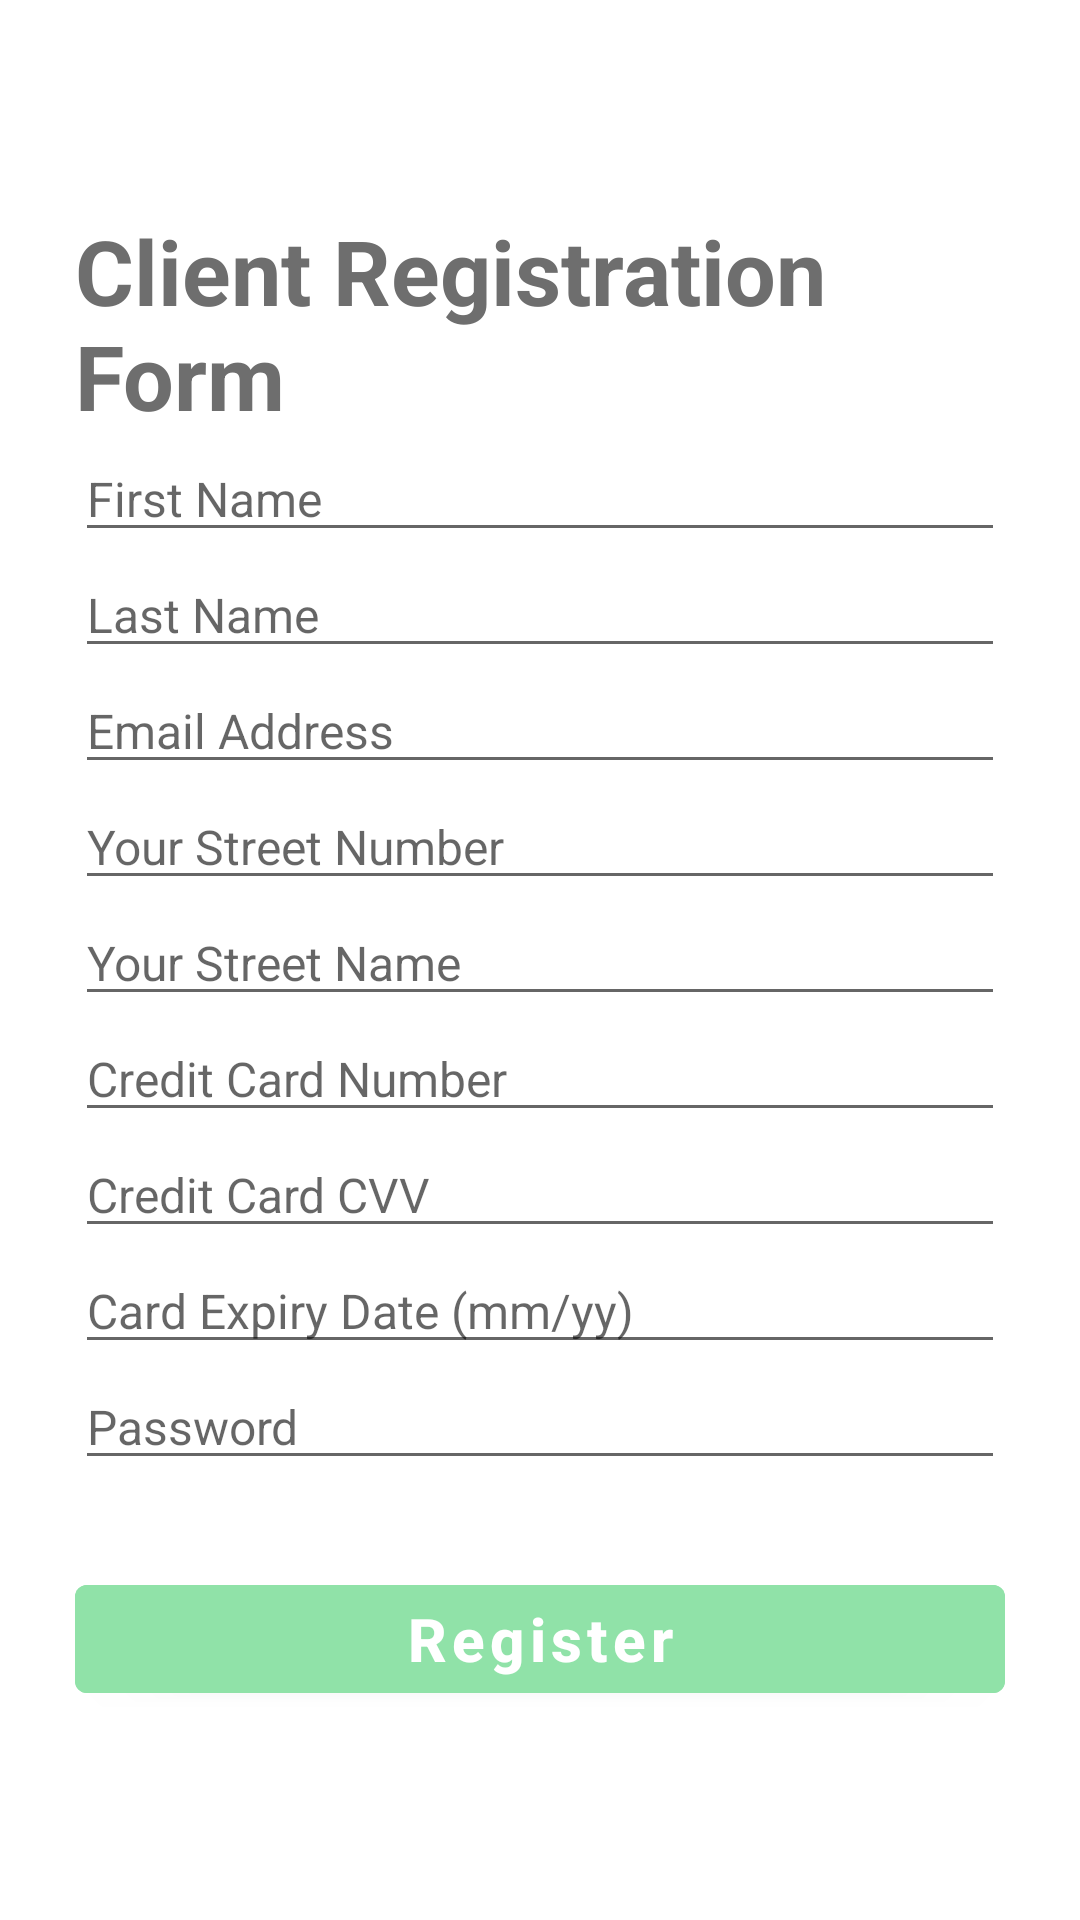

Here is an Android app screen rendered from its layout file. Give the layout XML and the strings, colors and styles it references.
<!-- AndroidManifest.xml: application theme Theme.Mealerproject -->
<!-- res/layout/fragment_client_register.xml -->
<?xml version="1.0" encoding="utf-8"?>
<androidx.constraintlayout.widget.ConstraintLayout xmlns:android="http://schemas.android.com/apk/res/android"
    xmlns:app="http://schemas.android.com/apk/res-auto"
    xmlns:tools="http://schemas.android.com/tools"
    android:id="@+id/clientConstraintLayout"
    android:layout_width="match_parent"
    android:layout_height="match_parent"
    android:background="@color/white"
    android:clickable="true"


    android:focusable="true"
    android:visibility="visible"
    tools:context=".ClientRegister">

    <LinearLayout
        android:layout_width="match_parent"
        android:layout_height="wrap_content"
        android:layout_marginStart="25dp"
        android:layout_marginEnd="25dp"
        android:gravity="center"
        android:orientation="vertical"
        app:layout_constraintBottom_toBottomOf="parent"
        app:layout_constraintEnd_toEndOf="parent"
        app:layout_constraintStart_toStartOf="parent"
        app:layout_constraintTop_toTopOf="parent">

        <TextView
            android:id="@+id/textRegistrationForm"
            android:layout_width="match_parent"
            android:layout_height="wrap_content"
            android:text="Client Registration Form"

            android:textColor="#FF6E6E6E"
            android:textSize="30sp"
            android:textStyle="bold" />

        <EditText
            android:id="@+id/editTextFirstName"
            android:layout_width="match_parent"
            android:layout_height="wrap_content"
            android:ems="10"
            android:hint="First Name"
            android:inputType="textPersonName"
            android:textSize="16sp" />

        <EditText
            android:id="@+id/editTextLastName"
            android:layout_width="match_parent"
            android:layout_height="wrap_content"
            android:ems="10"
            android:hint="Last Name"
            android:inputType="textPersonName"
            android:textSize="16sp" />

        <EditText
            android:id="@+id/editTextEmailAddress"
            android:layout_width="match_parent"
            android:layout_height="wrap_content"
            android:ems="10"
            android:hint="Email Address"
            android:inputType="textPersonName"
            android:textSize="16sp" />

        <EditText
            android:id="@+id/editTextAddressNumber"
            android:layout_width="match_parent"
            android:layout_height="wrap_content"
            android:ems="10"
            android:hint="Your Street Number"
            android:inputType="textPersonName"
            android:textSize="16sp" />

        <EditText
            android:id="@+id/editTextAddressStreet"
            android:layout_width="match_parent"
            android:layout_height="wrap_content"
            android:ems="10"
            android:hint="Your Street Name"
            android:inputType="textPersonName"
            android:textSize="16sp" />

        <EditText
            android:id="@+id/editTextCreditCardNumber"
            android:layout_width="match_parent"
            android:layout_height="wrap_content"
            android:ems="10"
            android:hint="Credit Card Number"
            android:inputType="textPersonName"
            android:textSize="16sp" />

        <EditText
            android:id="@+id/editTextCreditCardCVV"
            android:layout_width="match_parent"
            android:layout_height="wrap_content"
            android:ems="10"
            android:hint="Credit Card CVV"
            android:inputType="textPersonName"
            android:textSize="16sp" />

        <EditText
            android:id="@+id/editTextCreditCardExpiryDate"
            android:layout_width="match_parent"
            android:layout_height="wrap_content"
            android:ems="10"
            android:hint="Card Expiry Date (mm/yy)"
            android:inputType="textPersonName"
            android:textSize="16sp" />

        <EditText
            android:id="@+id/editTextPassword"
            android:layout_width="match_parent"
            android:layout_height="wrap_content"
            android:ems="10"
            android:hint="Password"
            android:inputType="textPassword"
            android:textSize="16sp" />

        <Space
            android:layout_width="match_parent"
            android:layout_height="10dp" />

        <TextView
            android:id="@+id/textClientErrorMessage"
            android:layout_width="match_parent"
            android:layout_height="wrap_content"
            android:textAlignment="center"
            android:textColor="#FF0000" />

        <Button
            android:id="@+id/buttonClientRegister"
            android:layout_width="match_parent"
            android:layout_height="wrap_content"
            android:backgroundTint="#90E2A8"
            android:onClick="registerClient"
            android:text="Register"
            android:textAllCaps="false"
            android:textColor="@color/white"
            android:textSize="20sp"
            android:textStyle="bold" />

    </LinearLayout>


</androidx.constraintlayout.widget.ConstraintLayout>
<!-- resources referenced by this layout -->
<resources>
  <color name="white">#FFFFFFFF</color>
  <style name="Theme.Mealerproject" parent="Theme.MaterialComponents.DayNight.DarkActionBar">
          
          <item name="colorPrimary">@color/purple_500</item>
          <item name="colorPrimaryVariant">@color/purple_700</item>
          <item name="colorOnPrimary">@color/white</item>
          
          <item name="colorSecondary">@color/teal_200</item>
          <item name="colorSecondaryVariant">@color/teal_700</item>
          <item name="colorOnSecondary">@color/black</item>
          
          <item name="android:statusBarColor">?attr/colorPrimaryVariant</item>
          
      </style>
  <color name="purple_500">#FF6200EE</color>
  <color name="purple_700">#FF3700B3</color>
  <color name="teal_200">#FF03DAC5</color>
  <color name="teal_700">#FF018786</color>
  <color name="black">#FF000000</color>
</resources>
